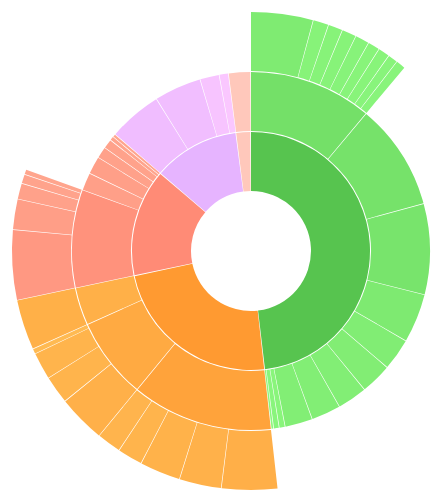
D3 v3 page, settled after 360 driven frames (6 s of simulated time); the page loaded 1 data file(s).


// ── js/partitionchart.js
var width = 750;
var height = 600;
var radius = Math.min(width, height) / 2;
var svg = d3.select("#partitionchart").append("svg")
    .attr("width", width)
    .attr("height", height)
    .append("g")
    .attr("id", "container")
    .attr("transform", "translate(" + width / 2 + "," + height / 2 + ")");
var hue = d3.scale.category10();
var luminance = d3.scale.sqrt()
    .domain([0, 1e6])
    .clamp(true)
    .range([90, 30]);

var partition = d3.layout.partition()
    .size([2 * Math.PI, radius * radius])
    .value(function (d) {
        return d.size;
    });
var arc = d3.svg.arc()

	.startAngle(function (d) {
	    return d.x;
	})
    .endAngle(function (d) {
        return d.x + d.dx - .01 / (d.depth + .5);
        //return d.x + d.dx;
    })
    .innerRadius(function (d) {
        return radius / 5 * d.depth;
        //return Math.sqrt(d.y);
    })
    .outerRadius(function (d) {
        return radius / 5 * (d.depth + 1) - 1;
        //return Math.sqrt(d.y + d.dy);
    });


    // Bounding circle underneath the sunburst, to make it easier to detect
    // when the mouse leaves the parent g.
    svg.append("circle")
        .attr("r", radius)
        .style("opacity", 0);

d3.json("data/flare.json", function (error, json) {
    // For efficiency, filter nodes to keep only those large enough to see.
    var node = partition.nodes(json)
        .filter(function (d) {
            return (d.dx > 0.005); // 0.005 radians = 0.29 degrees
        });

    path = svg.data([json]).selectAll("path")
        .data(node)
        .enter().append("path")
        .attr("display", function (d) {
            return d.depth ? null : "none";
        })
        .attr("d", arc)
        .attr("fill-rule", "evenodd")
        .style("fill", function (d) {
            return fill(d);
        })
        .style("opacity", 1)
        .on("mousemove", magnify)
        .each(stash);
});

function fill(d) {
    var p = d;
    while (p.depth > 1) p = p.parent;
    var c = d3.lab(hue(p.name));
    c.l = luminance(d.value);
    return c;
}
// Distort the specified node to 80% of its parent.
function magnify(node) {
  if (parent = node.parent) {
    var parent,
        x = parent.x,
        k = .8;
    parent.children.forEach(function(sibling) {
      x += reposition(sibling, x, sibling === node
          ? parent.dx * k / node.value
          : parent.dx * (1 - k) / (parent.value - node.value));
    });
  } else {
    reposition(node, 0, node.dx / node.value);
  }

  path.transition()
      .duration(750)
      .attrTween("d", arcTween);
}

// Recursively reposition the node at position x with scale k.
function reposition(node, x, k) {
  node.x = x;
  if (node.children && (n = node.children.length)) {
    var i = -1, n;
    while (++i < n) x += reposition(node.children[i], x, k);
  }
  return node.dx = node.value * k;
}

// Stash the old values for transition.
function stash(d) {
  d.x0 = d.x;
  d.dx0 = d.dx;
}
// Interpolate the arcs in data space.
function arcTween(a) {
  var i = d3.interpolate({x: a.x0, dx: a.dx0}, a);
  return function(t) {
    var b = i(t);
    a.x0 = b.x;
    a.dx0 = b.dx;
    return arc(b);
  };
}

### data: data/flare.json
{
 "name": "flare",
 "children": [
  {
   "name": "analytics",
   "children": [
    "{... 2 keys}",
    "{... 2 keys}",
    "{... 2 keys}"
   ]
  },
  {
   "name": "animate",
   "children": [
    "{... 2 keys}",
    "{... 2 keys}",
    "{... 2 keys}",
    "{... 2 keys}",
    "{... 2 keys}",
    "{... 2 keys}",
    "{... 2 keys}",
    "{... 2 keys}",
    "... 4 more items"
   ]
  },
  {
   "name": "data",
   "children": [
    "{... 2 keys}",
    "{... 2 keys}",
    "{... 2 keys}",
    "{... 2 keys}",
    "{... 2 keys}",
    "{... 2 keys}",
    "{... 2 keys}"
   ]
  },
  {
   "name": "display",
   "children": [
    "{... 2 keys}",
    "{... 2 keys}",
    "{... 2 keys}",
    "{... 2 keys}"
   ]
  },
  {
   "name": "flex",
   "children": [
    "{... 2 keys}"
   ]
  }
 ]
}